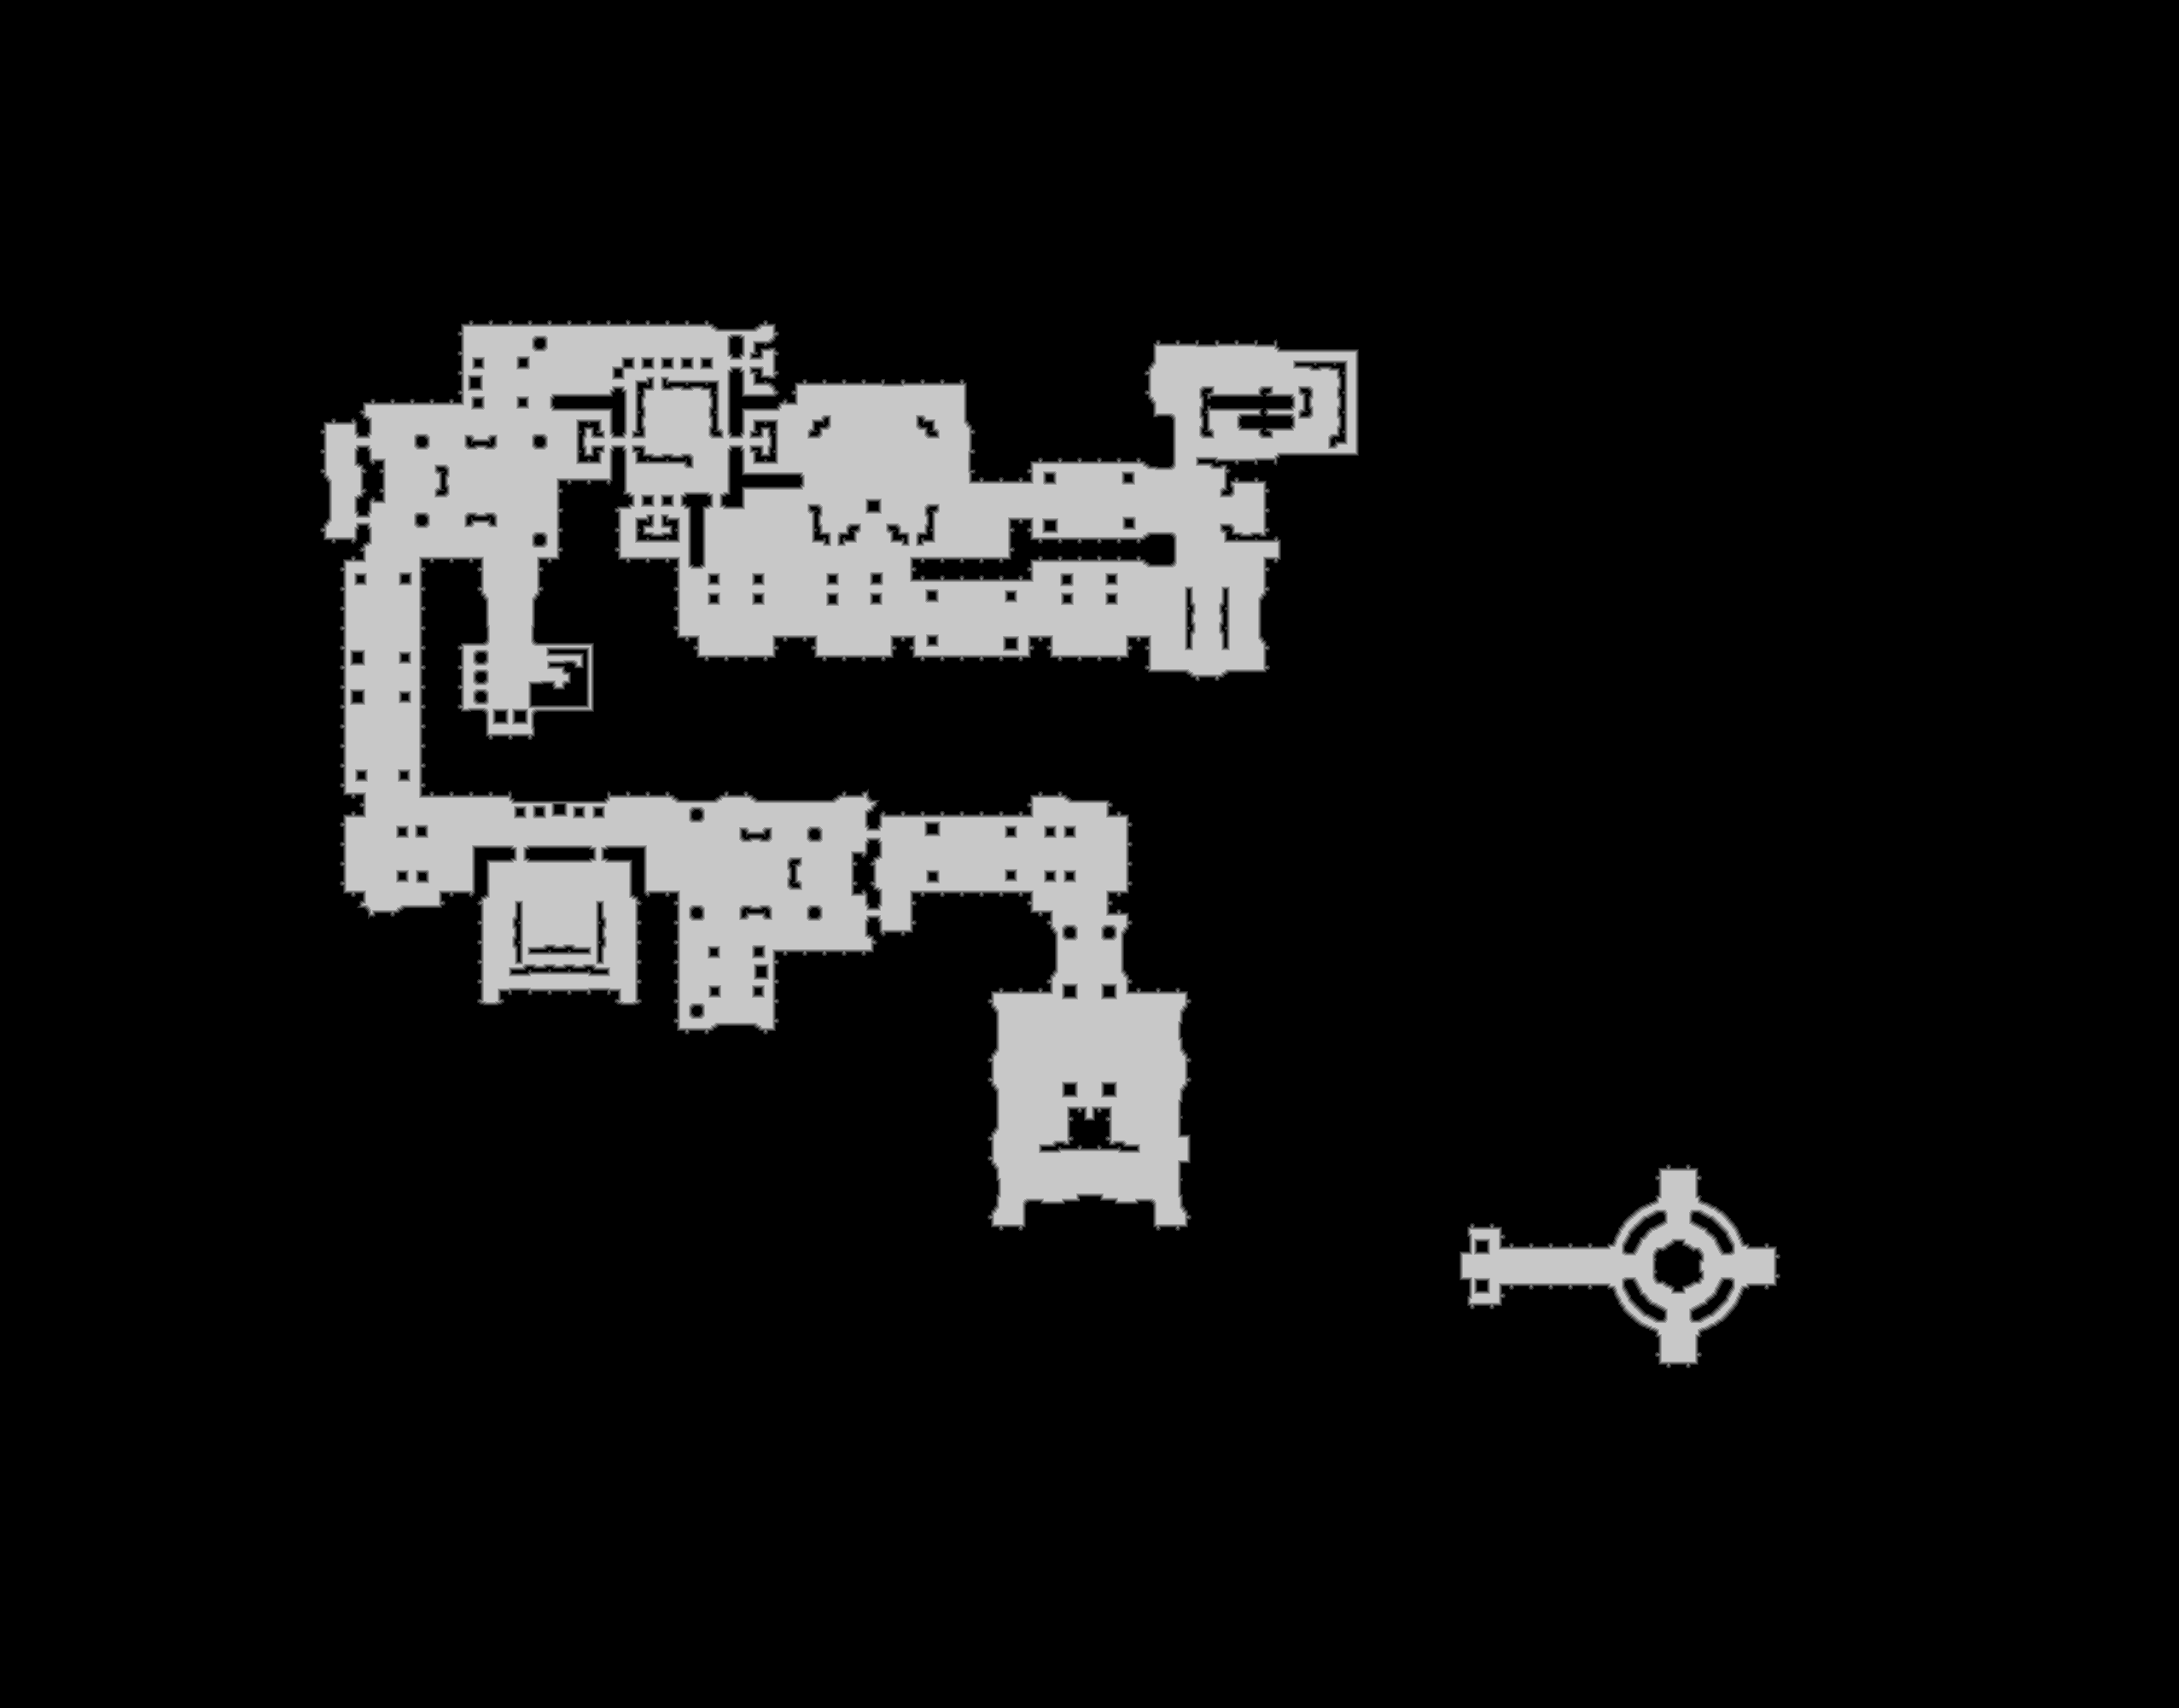

Source data for this figure (header and first rows):
source	tdt_hull melee
truth	truth_4218dd0abf0.tsv
width	2553
height	2001
nibble	0	4526750
nibble	1	27758
nibble	2	28411
nibble	3	28346
nibble	4	27095
nibble	5	470193
